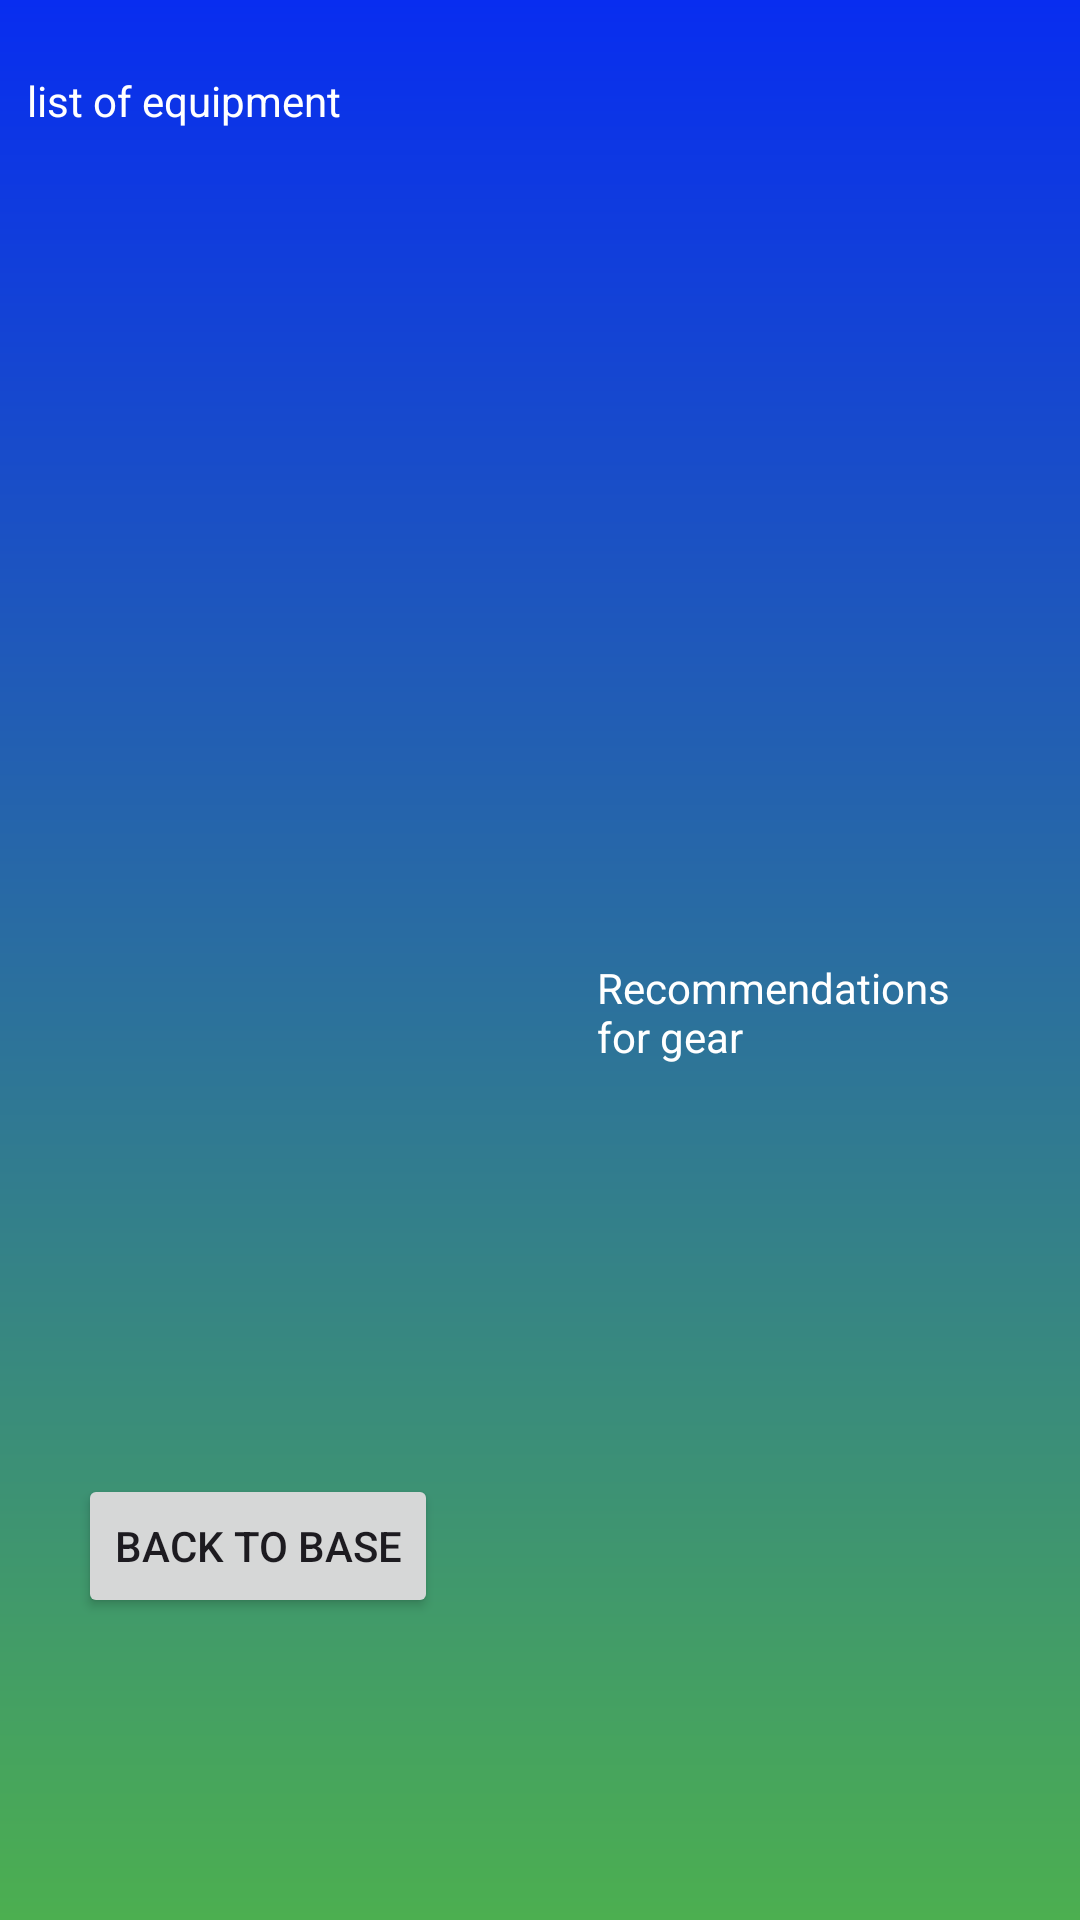

Produce the Android XML layout that renders to this screen, including the resource entries it uses.
<!-- AndroidManifest.xml: application theme Theme.IMADEXAM -->
<!-- res/layout/activity_detail_view.xml -->
<?xml version="1.0" encoding="utf-8"?>
<androidx.constraintlayout.widget.ConstraintLayout xmlns:android="http://schemas.android.com/apk/res/android"
    xmlns:app="http://schemas.android.com/apk/res-auto"
    xmlns:tools="http://schemas.android.com/tools"
    android:id="@+id/main"
    android:layout_width="match_parent"
    android:layout_height="match_parent"
    tools:context=".DetailView"
    android:background="@drawable/splash_background">

    <TextView
        android:id="@+id/tvGearList"
        android:layout_width="342dp"
        android:layout_height="342dp"
        android:hint="@string/list_of_equipment"
        android:textColorHint="@color/white"
        app:layout_constraintBottom_toBottomOf="parent"
        app:layout_constraintEnd_toEndOf="parent"
        app:layout_constraintStart_toStartOf="parent"
        app:layout_constraintTop_toTopOf="parent"
        app:layout_constraintVertical_bias="0.081" />

    <Button
        android:id="@+id/btnReturn"
        android:layout_width="wrap_content"
        android:layout_height="wrap_content"
        android:text="@string/back_to_base"
        app:layout_constraintBottom_toBottomOf="parent"
        app:layout_constraintEnd_toEndOf="parent"
        app:layout_constraintHorizontal_bias="0.109"
        app:layout_constraintStart_toStartOf="parent"
        app:layout_constraintTop_toTopOf="parent"
        app:layout_constraintVertical_bias="0.83" />

    <TextView
        android:id="@+id/tvResult"
        android:layout_width="133dp"
        android:layout_height="225dp"
        android:hint="@string/recommendations_for_gear"
        android:textColorHint="@color/white"
        app:layout_constraintBottom_toBottomOf="parent"
        app:layout_constraintEnd_toEndOf="parent"
        app:layout_constraintHorizontal_bias="0.877"
        app:layout_constraintStart_toStartOf="parent"
        app:layout_constraintTop_toTopOf="parent"
        app:layout_constraintVertical_bias="0.77" />
</androidx.constraintlayout.widget.ConstraintLayout>
<!-- resources referenced by this layout -->
<resources>
  <!-- drawable splash_background (drawable) -->
  <?xml version="1.0" encoding="utf-8"?>
  <shape
      xmlns:android="http://schemas.android.com/apk/res/android">
  
      <gradient
          android:startColor="#082DF0"
          android:endColor="#4CAF50"
          android:angle="173" />
  
  
  
  
  </shape>
  <string name="back_to_base">Back to Base</string>
  <string name="list_of_equipment">list of equipment</string>
  <string name="recommendations_for_gear">Recommendations for gear</string>
  <style name="Theme.IMADEXAM" parent="Base.Theme.IMADEXAM" />
  <style name="Base.Theme.IMADEXAM" parent="Theme.Material3.DayNight.NoActionBar">
          
          
      </style>
  <!-- not gathered from this repository: default colours our renderer supplied (Android Studio template values) -->
  <color name="white">#FFFFFFFF</color>
</resources>
